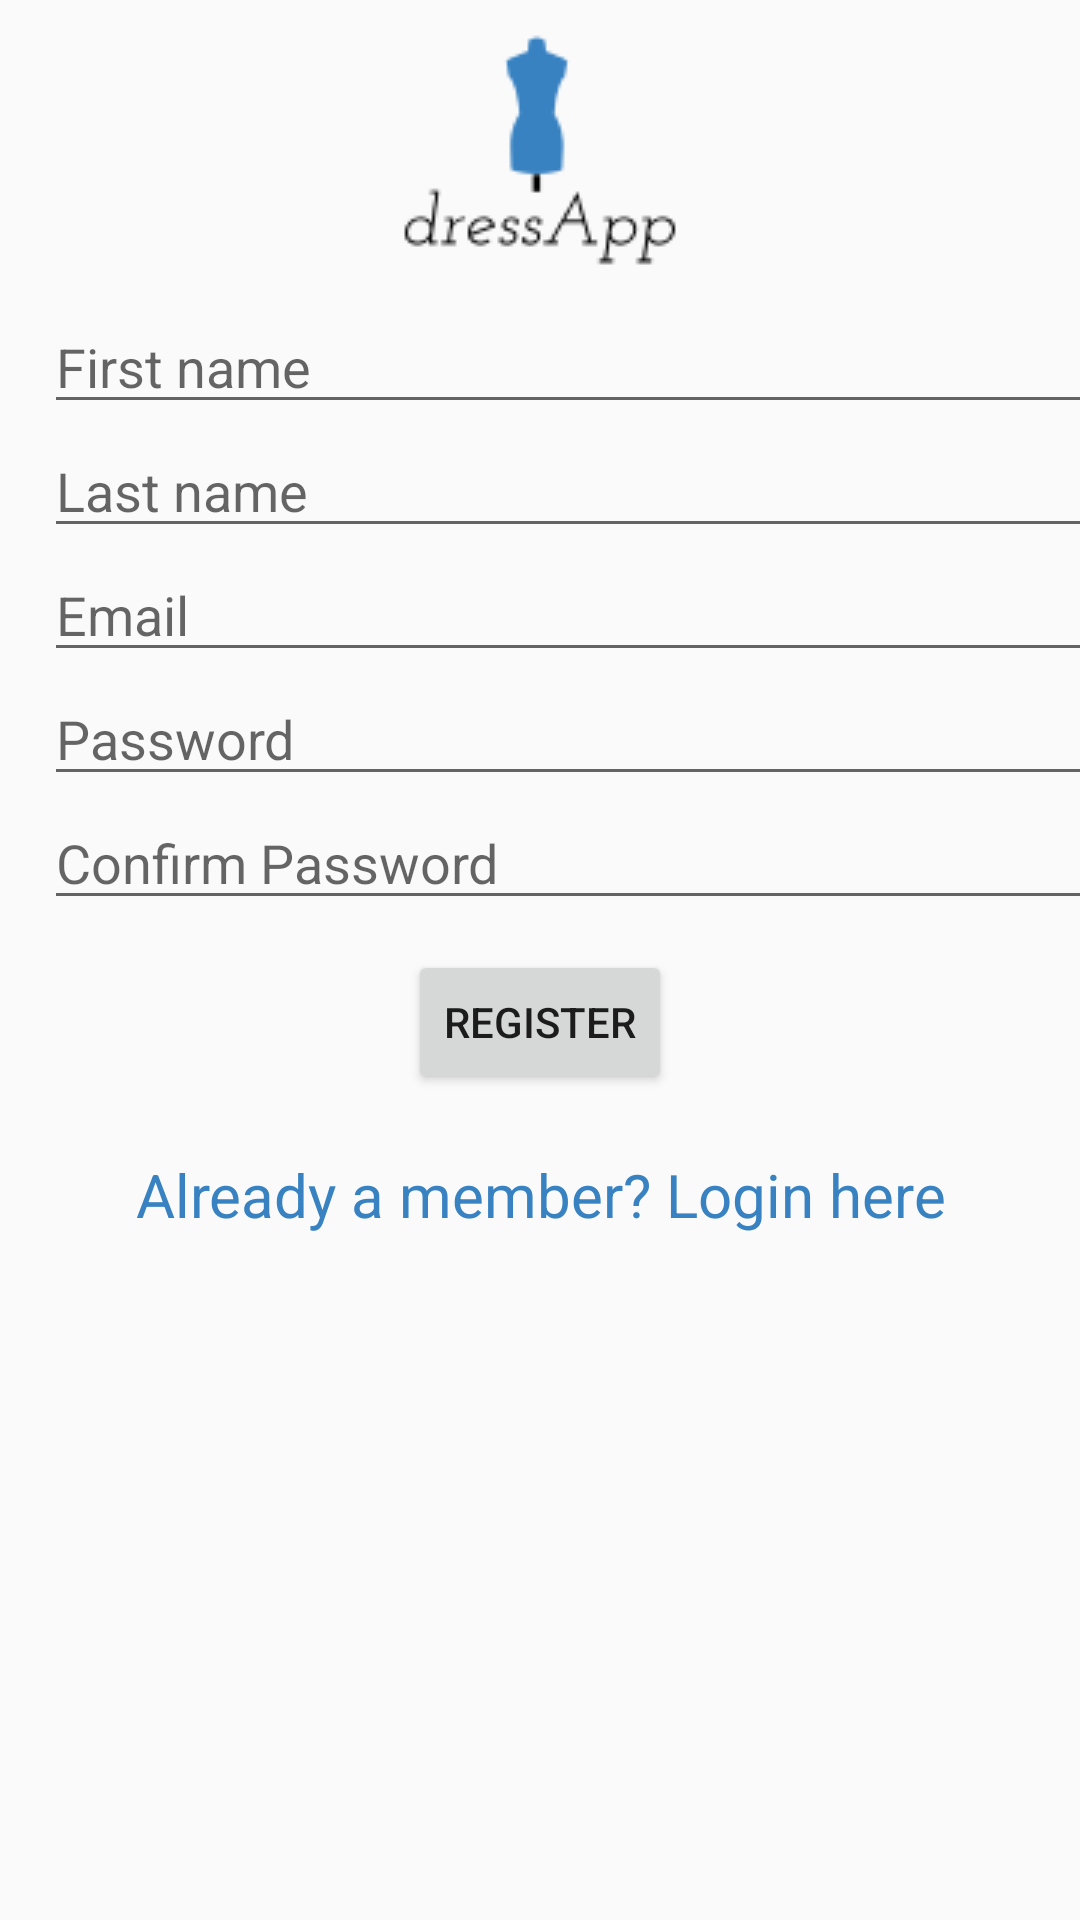

Reconstruct the res/layout file that produces this screen, plus the resources it refers to.
<!-- AndroidManifest.xml: application theme AppTheme -->
<!-- res/layout/activity_register.xml -->
<LinearLayout xmlns:android="http://schemas.android.com/apk/res/android"
    xmlns:tools="http://schemas.android.com/tools"
    android:layout_width="match_parent"
    android:layout_height="match_parent"
    android:gravity="center_horizontal"
    android:orientation="vertical"
    android:paddingLeft="@dimen/activity_horizontal_margin"
    android:paddingTop="@dimen/activity_vertical_margin"
    android:paddingRight="@dimen/activity_horizontal_margin"
    android:paddingBottom="@dimen/activity_vertical_margin"
    tools:context=".activities.RegisterActivity">

    <ImageView
        android:layout_width="wrap_content"
        android:layout_height="wrap_content"
        android:layout_gravity="center_horizontal"
        android:scaleType="centerCrop"
        android:src="@drawable/app_logo_small" />

    <EditText
        android:id="@+id/firstName"
        android:layout_width="match_parent"
        android:layout_height="wrap_content"
        android:layout_marginStart="10dp"
        android:ems="10"
        android:hint="@string/firstName"
        android:singleLine="true" />

    <EditText
        android:id="@+id/lastName"
        android:layout_width="match_parent"
        android:layout_height="wrap_content"
        android:layout_marginStart="10dp"
        android:ems="10"
        android:hint="@string/lastName"
        android:singleLine="true" />

    <EditText
        android:id="@+id/email"
        android:layout_width="match_parent"
        android:layout_height="wrap_content"
        android:layout_marginStart="10dp"
        android:ems="10"
        android:hint="@string/prompt_email"
        android:nextFocusForward="@id/password"
        android:singleLine="true" />

    <EditText
        android:id="@+id/password"
        android:layout_width="match_parent"
        android:layout_height="wrap_content"
        android:layout_marginStart="10dp"
        android:ems="10"
        android:hint="@string/prompt_password"
        android:inputType="textPassword"
        android:singleLine="true" />

    <EditText
        android:id="@+id/confirmPassword"
        android:layout_width="match_parent"
        android:layout_height="wrap_content"
        android:layout_marginStart="10dp"
        android:ems="10"
        android:hint="@string/prompt_confirm_password"
        android:inputType="textPassword"
        android:singleLine="true" />

    <Button
        android:id="@+id/btnRegister"
        android:layout_width="wrap_content"
        android:layout_height="wrap_content"
        android:layout_marginTop="10dp"
        android:text="Register" />

    <TextView
        android:id="@+id/linkToLogin"
        android:layout_width="match_parent"
        android:layout_height="wrap_content"
        android:layout_marginTop="20dp"
        android:gravity="center"
        android:onClick="test"
        android:text="Already a member? Login here"
        android:textColor="#3882c2"
        android:textSize="20dp" />
</LinearLayout>
<!-- resources referenced by this layout -->
<resources>
  <!-- drawable app_logo_small: png bitmap (drawable, 2227 bytes) -->
  <string name="firstName">First name</string>
  <string name="lastName">Last name</string>
  <string name="prompt_confirm_password">Confirm Password</string>
  <string name="prompt_email">Email</string>
  <string name="prompt_password">Password</string>
  <style name="AppTheme" parent="Theme.AppCompat.Light.DarkActionBar">
          
          <item name="colorPrimary">@color/colorPrimary</item>
          <item name="colorPrimaryDark">@color/colorPrimaryDark</item>
          <item name="colorAccent">@color/colorAccent</item>
      </style>
  <color name="colorPrimary">#3F51B5</color>
  <color name="colorPrimaryDark">#303F9F</color>
  <color name="colorAccent">#FF4081</color>
</resources>
